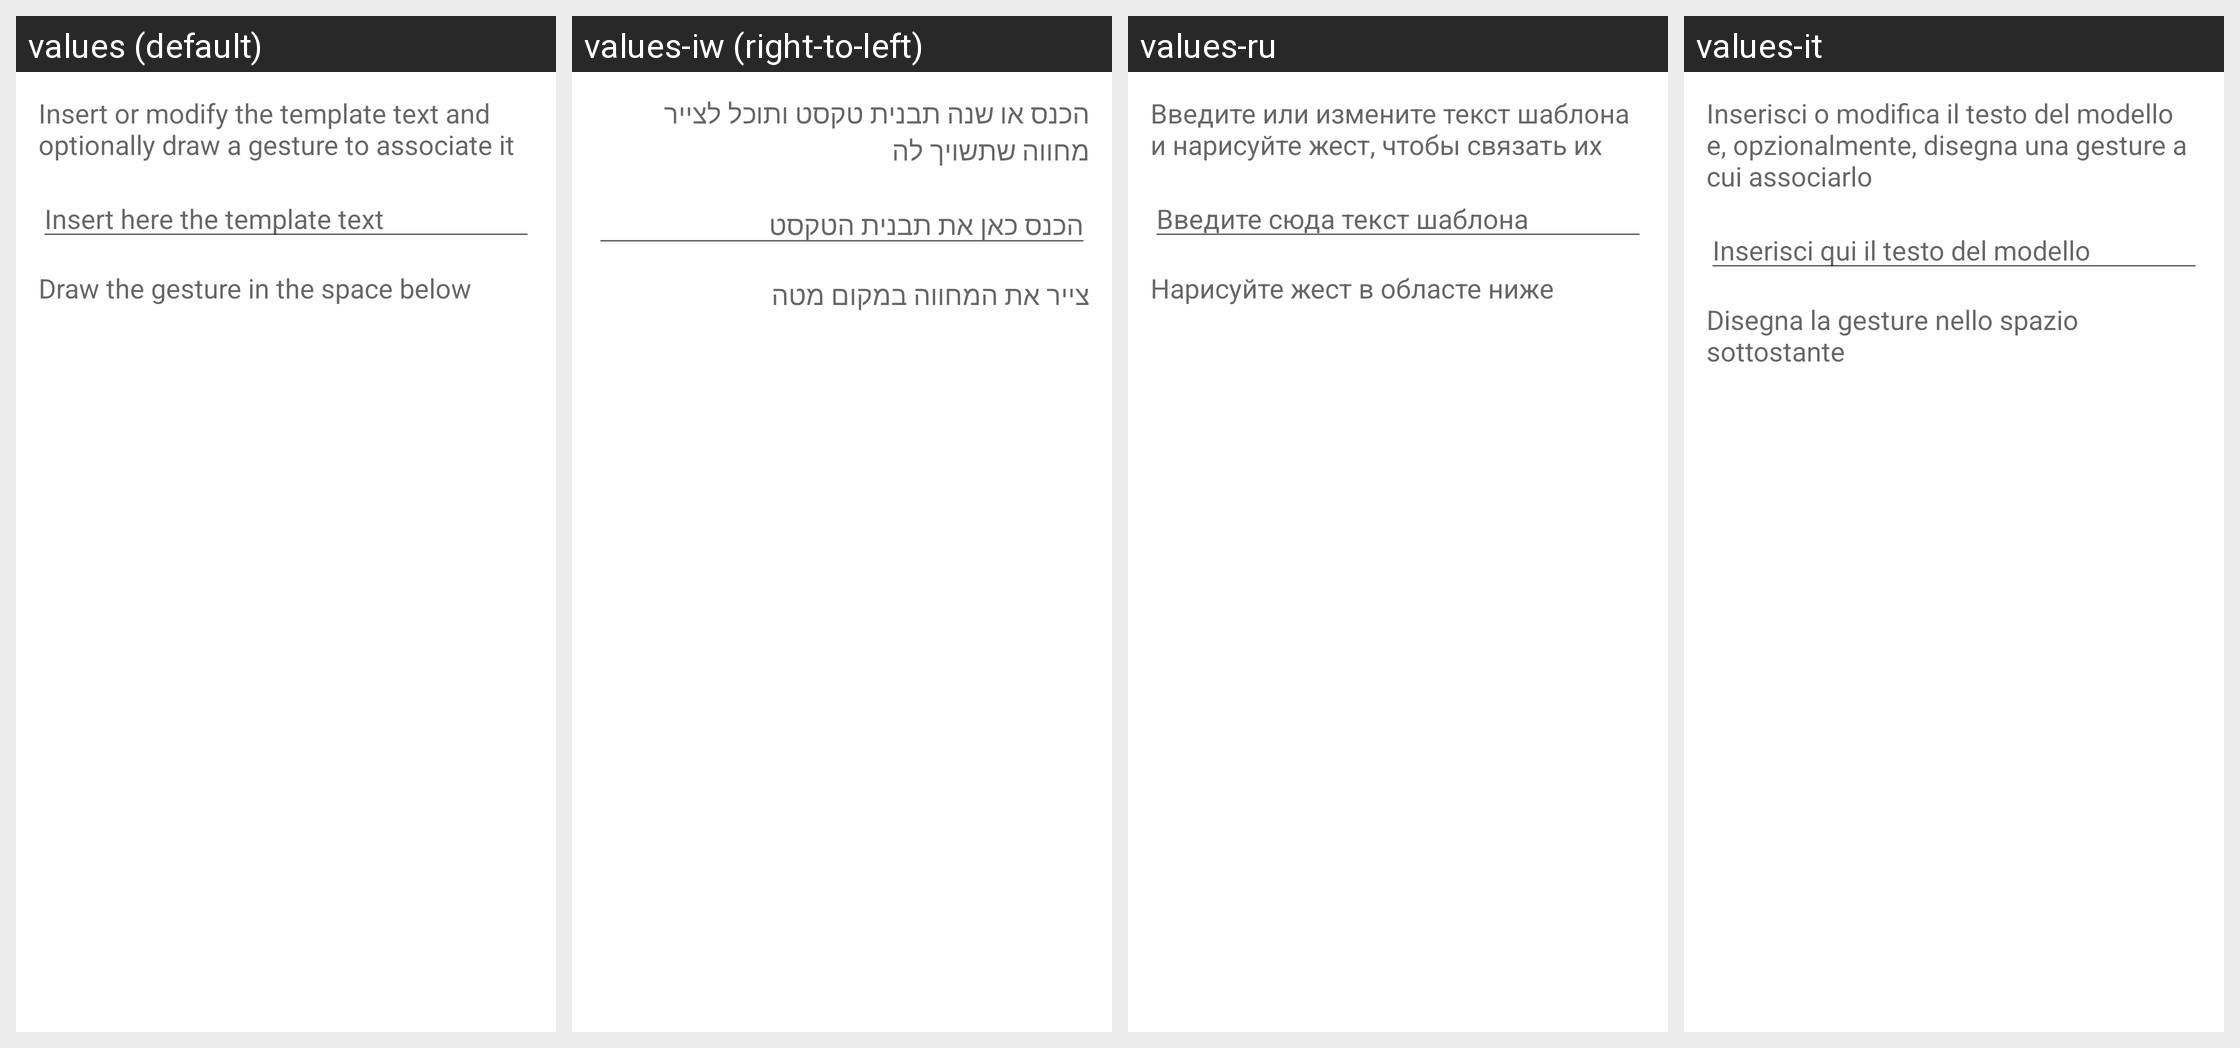

This grid shows one Android layout under several languages. Give, for every string resource on the screen, its name, the default text and each shown locale's text.
Android screen res/layout/template_editor.xml rendered under 4 locales, left to right: values (default), values-iw (right-to-left), values-ru, values-it. Device: Nexus 5 (rendered at 1080×1920; each locale shown at half size, 540×960, under a caption strip naming it); theme Theme.MaterialComponents.DayNight.NoActionBar.
Other locales in the repository, not shown: values-de, values-el, values-en-rGB, values-es, values-es-rUS, values-fr, values-hu, values-nl, values-pl, values-sv, values-zh-rCN.
Strings drawn on this screen, with the default value and each locale's value (text and hints the layout hard-codes, and strings that could not be matched under every locale, appear in the picture but are not listed):

template_explanation
  values: Insert or modify the template text and optionally draw a gesture to associate it
  values-iw: הכנס או שנה תבנית טקסט ותוכל לצייר מחווה שתשויך לה
  values-ru: Введите или измените текст шаблона и нарисуйте жест, чтобы связать их
  values-it: Inserisci o modifica il testo del modello e, opzionalmente, disegna una gesture a cui associarlo

template_insert_hint
  values: Insert here the template text
  values-iw: הכנס כאן את תבנית הטקסט
  values-ru: Введите сюда текст шаблона
  values-it: Inserisci qui il testo del modello

template_gesture_draw
  values: Draw the gesture in the space below
  values-iw: צייר את המחווה במקום מטה
  values-ru: Нарисуйте жест в областе ниже
  values-it: Disegna la gesture nello spazio sottostante
